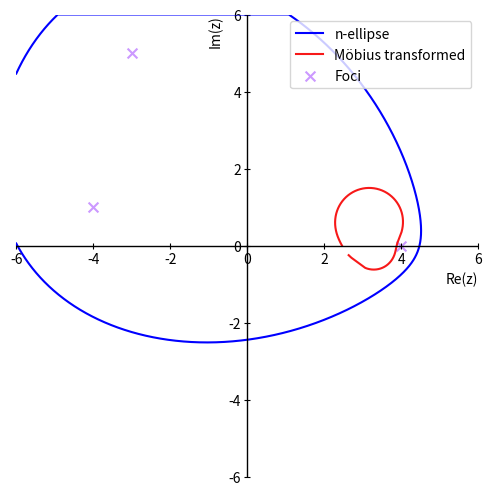

Generate this figure with matplotlib:
import numpy as np  # numerical operations, complex support
import matplotlib.pyplot as plt  # plotting

def compute_n_ellipse(Z, foci):
    dist_sum = np.zeros_like(Z, dtype=np.float64)
    for f in foci:
        dist_sum += np.abs(Z - f)
    return dist_sum

def mobius_transform(z):
    return (3*z + 2) / (z - 0.5)

def extract_contour_points(X, Y, dist_sum, r):
    cs = plt.contour(X, Y, dist_sum, levels=[r])
    paths = cs.collections[0].get_paths()
    plt.close()  # prevent display of the contour plot itself
    return [path.vertices for path in paths]

def plot_combined_n_ellipse_and_mobius(foci, r, xlim=(-6,6), ylim=(-6,6), resolution=1000):
    # generate grid over complex plane
    x = np.linspace(xlim[0], xlim[1], resolution)
    y = np.linspace(ylim[0], ylim[1], resolution)
    X, Y = np.meshgrid(x, y)
    Z = X + 1j * Y
    
    # compute original n-ellipse distances and extract contour points
    dist_original = compute_n_ellipse(Z, foci)
    curve_original = extract_contour_points(X, Y, dist_original, r)
    
    # compute transformed points by applying Möbius transform
    curve_transformed = []
    for p in curve_original:
        transformed = mobius_transform(p[:,0] + 1j * p[:,1])
        mask = np.abs(transformed) < 100
        transformed = transformed[mask]
        curve_transformed.append(transformed)
    
    fig, ax = plt.subplots(figsize=(6, 6))
    
    # plot original n-ellipse contours (blue solid), only label first for legend
    for i, p in enumerate(curve_original):
        ax.plot(p[:,0], p[:,1], color='blue', linestyle='-', linewidth=1.5, label='n-ellipse' if i == 0 else None)
    
    # plot Möbius transformed contours (red dashed), only label first
    for i, p in enumerate(curve_transformed):
        ax.plot(p.real, p.imag, color='#f71919', linestyle='-', linewidth=1.5, label='Möbius transformed' if i == 0 else None)

    # style
    fx = [f.real for f in foci]
    fy = [f.imag for f in foci]
    ax.scatter(fx, fy, color='#cc99ff', marker='x', s=50, label='Foci')
    
    ax.set_xlabel("Re(z)", loc='right')
    ax.set_ylabel("Im(z)", loc='top')
    
    ax.set_aspect('equal')
    ax.set_xlim(xlim)
    ax.set_ylim(ylim)
    
    ax.axhline(0, color='black', linewidth=1)
    ax.axvline(0, color='black', linewidth=1)
    
    for spine in ax.spines.values():
        spine.set_visible(False)
    
    ticks = np.arange(xlim[0], xlim[1]+1, 2)
    ax.set_xticks(ticks)
    ax.set_yticks(ticks)
    
    ax.tick_params(axis='x', which='major', direction='inout', length=5, pad=2)
    ax.tick_params(axis='y', which='major', direction='inout', length=5, pad=2)
    
    ax.spines['bottom'].set_position('zero')
    ax.spines['left'].set_position('zero')
    
    plt.xticks(fontsize=10, color='black')
    plt.yticks(fontsize=10, color='black')
    
    ax.legend(loc='upper right', fontsize=10)
    
    plt.show()

# example
if __name__ == "__main__":
    foci = np.array([4 + 0j, -4 + 1j, -3 + 5j])
    r = 18
    plot_combined_n_ellipse_and_mobius(foci, r)
